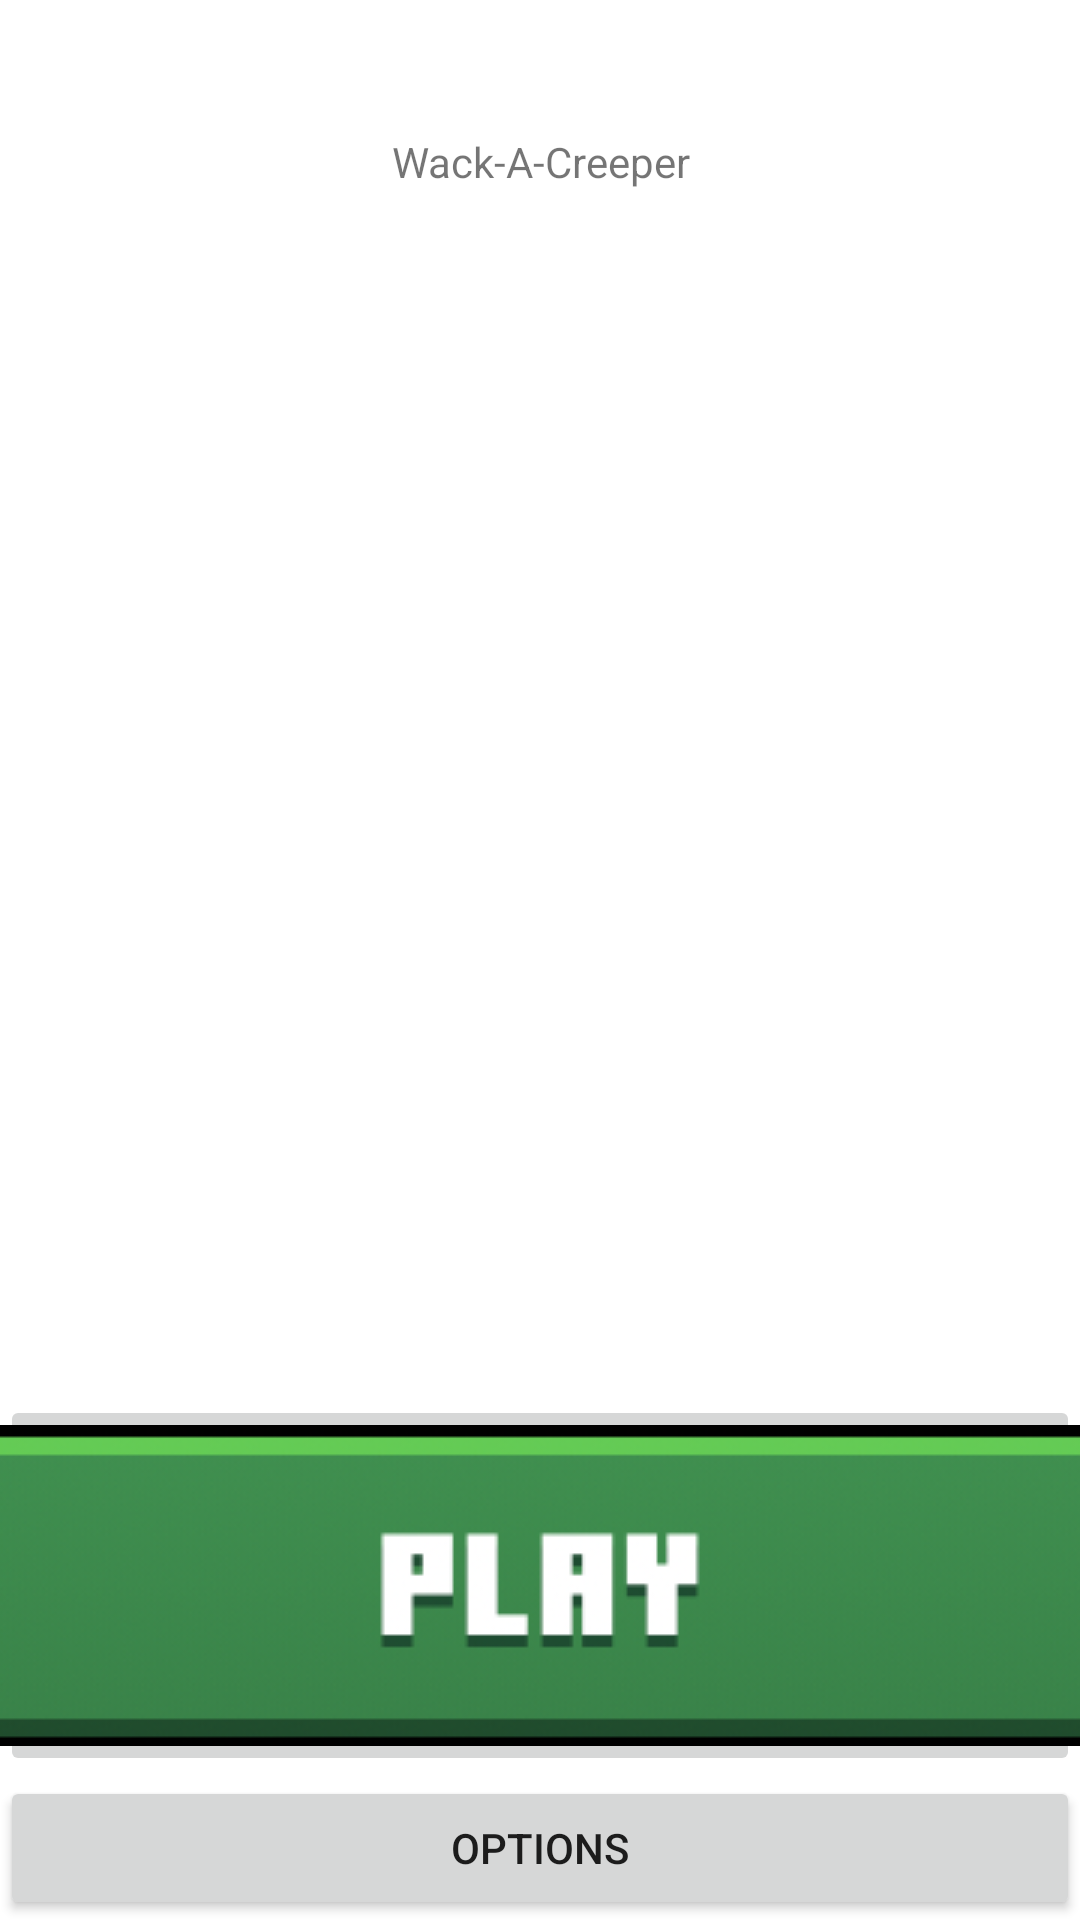

Reconstruct the res/layout file that produces this screen, plus the resources it refers to.
<!-- AndroidManifest.xml: application theme Theme.WackAMole -->
<!-- res/layout/activity_wmtitle_screen.xml -->
<?xml version="1.0" encoding="utf-8"?>
<LinearLayout xmlns:android="http://schemas.android.com/apk/res/android"
    xmlns:app="http://schemas.android.com/apk/res-auto"
    xmlns:tools="http://schemas.android.com/tools"
    android:layout_width="match_parent"
    android:layout_height="match_parent"
    android:orientation="vertical"
    tools:context=".WmtitleScreen"> 

    <TextView
        android:layout_width="match_parent"
        android:layout_height="wrap_content"
        android:layout_weight=".5"
        android:gravity="center"
        android:text="Wack-A-Creeper" />

    <ImageView
        android:layout_width="match_parent"
        android:layout_height="wrap_content"
        android:layout_weight="2" />

    <ImageButton
        android:id="@+id/playbutton"
        android:layout_width="match_parent"
        android:layout_height="wrap_content"
        android:src="@drawable/playButton" />

    <Button
        android:id="@+id/startOptions"
        android:layout_width="match_parent"
        android:layout_height="wrap_content"
        android:onClick="onClick"
        android:text="Options"/>
    
</LinearLayout>
<!-- resources referenced by this layout -->
<resources>
  <!-- drawable playButton: png bitmap (drawable, 19753 bytes) -->
  <style name="Theme.WackAMole" parent="Theme.MaterialComponents.DayNight.DarkActionBar">
          
          <item name="colorPrimary">@color/purple_500</item>
          <item name="colorPrimaryVariant">@color/purple_700</item>
          <item name="colorOnPrimary">@color/white</item>
          
          <item name="colorSecondary">@color/teal_200</item>
          <item name="colorSecondaryVariant">@color/teal_700</item>
          <item name="colorOnSecondary">@color/black</item>
          
          <item name="android:statusBarColor" tools:targetApi="l">?attr/colorPrimaryVariant</item>
          
      </style>
  <!-- not gathered from this repository: default colours our renderer supplied (Android Studio template values) -->
  <color name="purple_500">#FF6200EE</color>
  <color name="purple_700">#FF3700B3</color>
  <color name="teal_200">#FF03DAC5</color>
  <color name="teal_700">#FF018786</color>
  <color name="black">#FF000000</color>
  <color name="white">#FFFFFFFF</color>
</resources>
